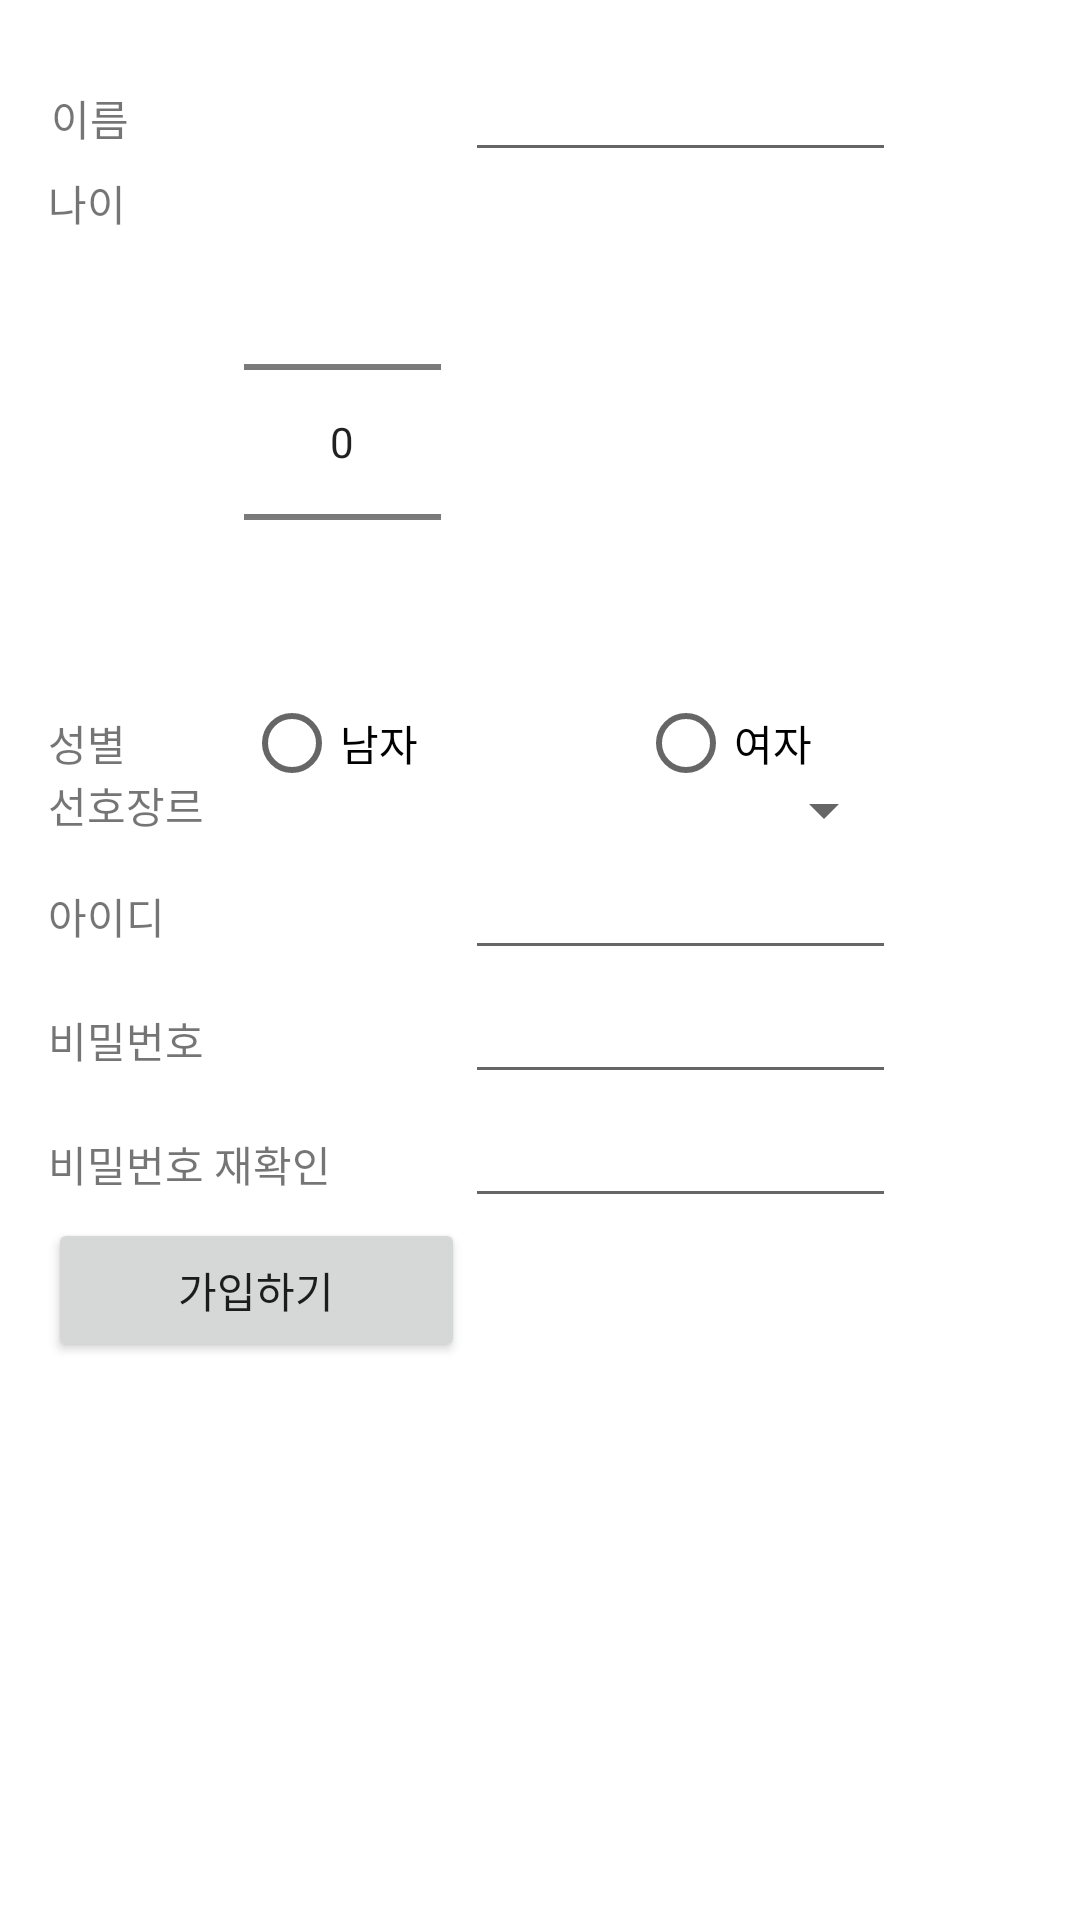

Android layout source for this screen:
<!-- AndroidManifest.xml: application theme AppTheme -->
<!-- res/layout/activity_sign_up.xml -->
<LinearLayout xmlns:android="http://schemas.android.com/apk/res/android"
    xmlns:tools="http://schemas.android.com/tools" android:layout_width="match_parent"
    android:layout_height="match_parent" android:paddingLeft="@dimen/activity_horizontal_margin"
    android:paddingRight="@dimen/activity_horizontal_margin"
    android:paddingTop="@dimen/activity_vertical_margin"
    android:paddingBottom="@dimen/activity_vertical_margin"
    android:background="@color/wallet_holo_blue_light"
    tools:context="com.example.administrator.myapplication.SignUpActivity">

    <TableLayout
        android:layout_width="match_parent"
        android:layout_height="match_parent"
        android:stretchColumns="*"
        android:background="@color/common_signin_btn_light_text_pressed">

        <TableRow
            android:layout_width="match_parent"
            android:layout_height="match_parent">

            <TextView
                android:layout_width="wrap_content"
                android:layout_height="wrap_content"
                android:text="이름"
                android:layout_marginLeft="1dp"
                android:layout_marginBottom="1dp"
                android:id="@+id/txt_name" />

            <EditText
                android:layout_width="wrap_content"
                android:layout_height="wrap_content"
                android:hint="                     "
                android:id="@+id/edit_name" />
        </TableRow>

        <TableRow
            android:layout_width="wrap_content"
            android:layout_height="wrap_content" >

            <TextView
                android:layout_width="0dp"
                android:layout_height="wrap_content"
                android:text="나이"
                android:layout_weight="1"
                android:id="@+id/txt_age" />


                <NumberPicker
                    android:layout_width="0dp"
                    android:layout_height="wrap_content"
                    android:layout_weight="1"
                    android:id="@+id/numpk_age" />

            <LinearLayout
                android:orientation="horizontal"
                android:layout_width="0dp"
                android:layout_height="match_parent"
                android:layout_weight="3"></LinearLayout>


        </TableRow>

        <TableRow
            android:layout_width="match_parent"
            android:layout_height="match_parent" >

            <TextView
                android:layout_width="0dp"
                android:layout_height="wrap_content"
                android:text="성별"
                android:layout_weight="2"
                android:id="@+id/txt_sex" />

            <RadioGroup
                android:layout_width="0dp"
                android:layout_height="match_parent"
                android:layout_weight="8"
                android:id="@+id/radio_group"
                android:orientation="horizontal">

                <RadioButton
                    android:layout_width="0dp"
                    android:layout_height="match_parent"
                    android:layout_weight="1"
                    android:text="남자"
                    android:id="@+id/radio_man" />

                <RadioButton
                    android:layout_width="0dp"
                    android:layout_height="match_parent"
                    android:layout_weight="1"
                    android:text="여자"
                    android:id="@+id/radio_women" />

            </RadioGroup>

        </TableRow>

        <TableRow
            android:layout_width="match_parent"
            android:layout_height="match_parent" >

            <TextView
                android:layout_width="wrap_content"
                android:layout_height="wrap_content"
                android:text="선호장르"
                android:id="@+id/txt_genre" />

            <Spinner
                android:layout_width="wrap_content"
                android:layout_height="wrap_content"
                android:id="@+id/spin_genre" />
        </TableRow>

        <TableRow
            android:layout_width="match_parent"
            android:layout_height="match_parent" >

            <TextView
                android:layout_width="wrap_content"
                android:layout_height="wrap_content"
                android:text="아이디"
                android:id="@+id/txt_sign_ID" />

            <EditText
                android:layout_width="wrap_content"
                android:layout_height="wrap_content"
                android:hint="                     "
                android:id="@+id/edit_sign_ID" />
        </TableRow>

        <TableRow
            android:layout_width="match_parent"
            android:layout_height="match_parent" >

            <TextView
                android:layout_width="wrap_content"
                android:layout_height="wrap_content"
                android:text="비밀번호"
                android:id="@+id/txt_sign_password" />

            <EditText
                android:layout_width="wrap_content"
                android:layout_height="wrap_content"
                android:hint="                     "
                android:id="@+id/edit_sign_password" />
        </TableRow>

        <TableRow
            android:layout_width="match_parent"
            android:layout_height="match_parent" >

            <TextView
                android:layout_width="wrap_content"
                android:layout_height="wrap_content"
                android:text="비밀번호 재확인"
                android:id="@+id/txt_sign_password_confirm" />

            <EditText
                android:layout_width="wrap_content"
                android:layout_height="wrap_content"
                android:hint="                     "
                android:id="@+id/edit_sign_password_confirm" />
        </TableRow>

        <TableRow
            android:layout_width="match_parent"
            android:layout_height="match_parent">

            <Button
                android:layout_width="wrap_content"
                android:layout_height="wrap_content"
                android:text="가입하기"
                android:id="@+id/btn_register"
                android:layout_column="0" />
        </TableRow>

    </TableLayout>
</LinearLayout>
<!-- resources referenced by this layout -->
<resources>
  <dimen name="activity_horizontal_margin">16dp</dimen>
  <dimen name="activity_vertical_margin">16dp</dimen>
</resources>
